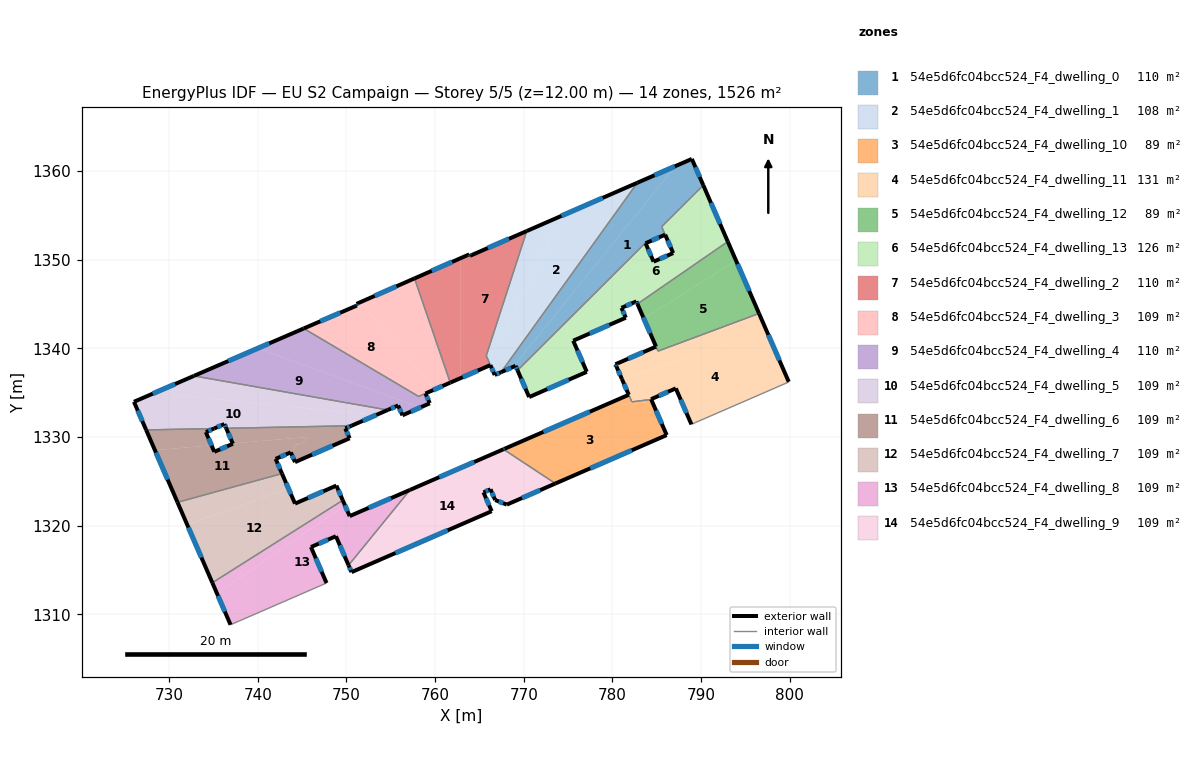
=== STOREY PLAN SPEC (per zone: floor XY polygon, exterior-wall plan segments, windows/doors) ===
zone 1: 54e5d6fc04bcc524_F4_dwelling_0  (110.3 m²)
  floor: (788.95, 1361.37) (790.24, 1358.40) (785.55, 1353.72) (785.94, 1352.83) (783.73, 1351.86) (783.71, 1351.89) (769.29, 1337.53) (769.07, 1338.03) (768.96, 1337.99) (768.76, 1337.90) (787.14, 1360.58)
  floor: (787.14, 1360.58) (768.76, 1337.90) (767.44, 1337.32) (782.81, 1358.69)
  exterior wall: (783.73, 1351.86) – (785.94, 1352.83)  [2.4 m]
    window: (784.42, 1352.16) – (785.25, 1352.52)  [1.0 m²]
  exterior wall: (769.07, 1338.03) – (769.29, 1337.53)  [0.6 m]
    window: (769.14, 1337.87) – (769.22, 1337.68)  [0.2 m²]
  exterior wall: (767.44, 1337.32) – (769.07, 1338.03)  [1.8 m]
    window: (767.95, 1337.54) – (768.56, 1337.81)  [0.7 m²]
  exterior wall: (788.95, 1361.37) – (782.81, 1358.69)  [6.7 m]
    window: (787.03, 1360.53) – (784.74, 1359.53)  [2.8 m²]
  exterior wall: (790.24, 1358.40) – (788.95, 1361.37)  [3.2 m]
    window: (789.84, 1359.33) – (789.36, 1360.44)  [1.3 m²]
  interior walls: 5
zone 2: 54e5d6fc04bcc524_F4_dwelling_1  (108.4 m²)
  floor: (782.81, 1358.69) (767.44, 1337.32) (766.72, 1337.00) (766.07, 1338.48) (774.29, 1354.96)
  floor: (774.29, 1354.96) (766.07, 1338.48) (765.77, 1339.18) (770.33, 1353.24) (774.08, 1354.87)
  exterior wall: (782.81, 1358.69) – (770.33, 1353.24)  [13.6 m]
    window: (778.90, 1356.98) – (774.24, 1354.94)  [5.7 m²]
  exterior wall: (766.72, 1337.00) – (767.44, 1337.32)  [0.8 m]
    window: (766.95, 1337.10) – (767.22, 1337.22)  [0.3 m²]
  exterior wall: (766.23, 1338.12) – (766.72, 1337.00)  [1.2 m]
    window: (766.38, 1337.77) – (766.57, 1337.35)  [0.5 m²]
  interior walls: 3
zone 3: 54e5d6fc04bcc524_F4_dwelling_10  (89.2 m²)
  floor: (784.46, 1334.03) (786.12, 1330.22) (773.56, 1324.76) (767.70, 1328.62) (767.82, 1328.67) (767.92, 1328.72) (778.53, 1333.33)
  floor: (784.37, 1334.24) (784.46, 1334.03) (778.53, 1333.33) (781.84, 1334.77) (781.49, 1335.56) (782.19, 1333.97)
  exterior wall: (786.12, 1330.22) – (784.37, 1334.24)  [4.4 m]
    window: (785.57, 1331.48) – (784.91, 1332.98)  [1.8 m²]
  exterior wall: (773.56, 1324.76) – (786.12, 1330.22)  [13.7 m]
    window: (777.50, 1326.47) – (782.18, 1328.51)  [5.7 m²]
  exterior wall: (767.82, 1328.67) – (767.70, 1328.62)  [0.1 m]
    window: (767.78, 1328.66) – (767.74, 1328.64)  [0.1 m²]
  exterior wall: (781.84, 1334.77) – (767.82, 1328.67)  [15.3 m]
    window: (777.44, 1332.86) – (772.21, 1330.58)  [6.4 m²]
  exterior wall: (781.06, 1336.54) – (781.84, 1334.77)  [1.9 m]
    window: (781.31, 1335.98) – (781.59, 1335.32)  [0.8 m²]
  interior walls: 4
zone 4: 54e5d6fc04bcc524_F4_dwelling_11  (130.9 m²)
  floor: (797.34, 1342.07) (799.89, 1336.21) (789.34, 1331.63) (788.90, 1331.43) (787.14, 1335.49) (784.35, 1334.27) (784.37, 1334.24) (784.19, 1334.23) (782.19, 1333.97) (781.09, 1336.49)
  floor: (796.53, 1343.94) (797.34, 1342.07) (781.09, 1336.49) (780.34, 1338.21) (784.91, 1340.20) (785.13, 1339.69)
  exterior wall: (780.34, 1338.21) – (780.45, 1337.94)  [0.3 m]
    window: (780.37, 1338.13) – (780.42, 1338.03)  [0.1 m²]
  exterior wall: (784.91, 1340.20) – (780.34, 1338.21)  [5.0 m]
    window: (783.48, 1339.58) – (781.77, 1338.83)  [2.1 m²]
  exterior wall: (799.88, 1336.24) – (796.53, 1343.94)  [8.4 m]
    window: (798.83, 1338.65) – (797.58, 1341.53)  [3.5 m²]
  exterior wall: (787.14, 1335.49) – (788.90, 1331.43)  [4.4 m]
    window: (787.70, 1334.22) – (788.35, 1332.70)  [1.8 m²]
  exterior wall: (784.35, 1334.27) – (787.14, 1335.49)  [3.0 m]
    window: (785.23, 1334.65) – (786.27, 1335.11)  [1.3 m²]
  exterior wall: (784.37, 1334.24) – (784.35, 1334.27)  [0.0 m]
  exterior wall: (780.45, 1337.94) – (781.07, 1336.54)  [1.5 m]
    window: (780.65, 1337.50) – (780.87, 1336.98)  [0.6 m²]
  interior walls: 8
zone 5: 54e5d6fc04bcc524_F4_dwelling_12  (88.9 m²)
  floor: (793.93, 1349.91) (796.53, 1343.94) (785.14, 1339.69) (783.54, 1343.36)
  floor: (793.01, 1352.04) (793.93, 1349.91) (783.54, 1343.36) (782.82, 1345.01)
  exterior wall: (782.82, 1345.01) – (784.91, 1340.20)  [5.2 m]
    window: (783.47, 1343.51) – (784.25, 1341.71)  [2.2 m²]
  exterior wall: (796.53, 1343.94) – (793.01, 1352.04)  [8.8 m]
    window: (795.42, 1346.48) – (794.11, 1349.50)  [3.7 m²]
  interior walls: 3
zone 6: 54e5d6fc04bcc524_F4_dwelling_13  (125.8 m²)
  floor: (790.92, 1356.83) (793.01, 1352.04) (782.82, 1345.01) (782.69, 1345.30) (781.02, 1344.57) (781.51, 1343.46) (775.71, 1340.93) (775.65, 1341.06) (775.38, 1340.94) (775.26, 1341.22) (774.98, 1341.10) (774.81, 1341.48) (775.05, 1341.69) (774.92, 1341.98) (775.16, 1342.20) (775.09, 1342.34) (784.23, 1350.71) (784.64, 1349.78) (786.85, 1350.75) (786.11, 1352.43)
  floor: (790.24, 1358.40) (790.92, 1356.83) (786.11, 1352.43) (785.55, 1353.72)
  floor: (783.73, 1351.86) (784.23, 1350.71) (775.09, 1342.34) (775.16, 1342.20) (774.92, 1341.98) (775.05, 1341.69) (774.81, 1341.48) (774.98, 1341.10) (775.26, 1341.22) (775.38, 1340.94) (775.65, 1341.06) (775.71, 1340.93) (775.57, 1340.87) (777.10, 1337.35) (770.60, 1334.51) (769.29, 1337.53) (783.71, 1351.89)
  exterior wall: (784.64, 1349.78) – (783.73, 1351.85)  [2.3 m]
    window: (784.35, 1350.43) – (784.02, 1351.20)  [0.9 m²]
  exterior wall: (786.85, 1350.75) – (784.64, 1349.78)  [2.4 m]
    window: (786.15, 1350.45) – (785.33, 1350.09)  [1.0 m²]
  exterior wall: (793.01, 1352.04) – (790.24, 1358.40)  [6.9 m]
    window: (792.14, 1354.04) – (791.11, 1356.41)  [2.9 m²]
  exterior wall: (782.69, 1345.30) – (782.82, 1345.01)  [0.3 m]
    window: (782.73, 1345.21) – (782.78, 1345.10)  [0.1 m²]
  exterior wall: (781.02, 1344.57) – (782.69, 1345.30)  [1.8 m]
    window: (781.54, 1344.80) – (782.17, 1345.07)  [0.8 m²]
  exterior wall: (781.51, 1343.46) – (781.02, 1344.57)  [1.2 m]
    window: (781.35, 1343.81) – (781.17, 1344.22)  [0.5 m²]
  exterior wall: (775.57, 1340.87) – (781.51, 1343.46)  [6.5 m]
    window: (777.43, 1341.68) – (779.65, 1342.65)  [2.7 m²]
  exterior wall: (777.10, 1337.35) – (775.57, 1340.87)  [3.8 m]
    window: (776.62, 1338.46) – (776.05, 1339.77)  [1.6 m²]
  exterior wall: (770.60, 1334.51) – (777.10, 1337.35)  [7.1 m]
    window: (772.64, 1335.40) – (775.07, 1336.46)  [3.0 m²]
  exterior wall: (769.29, 1337.53) – (770.60, 1334.51)  [3.3 m]
    window: (769.70, 1336.58) – (770.19, 1335.46)  [1.4 m²]
  exterior wall: (785.94, 1352.82) – (786.85, 1350.75)  [2.3 m]
    window: (786.23, 1352.17) – (786.56, 1351.40)  [0.9 m²]
  interior walls: 5
zone 7: 54e5d6fc04bcc524_F4_dwelling_2  (109.6 m²)
  floor: (770.33, 1353.24) (765.77, 1339.18) (766.07, 1338.48) (765.80, 1337.93) (765.58, 1337.83) (762.83, 1336.63) (762.83, 1350.16) (763.84, 1350.60) (763.94, 1350.44)
  floor: (762.83, 1350.16) (762.83, 1336.63) (761.70, 1336.14) (757.68, 1347.89)
  floor: (766.07, 1338.48) (766.23, 1338.12) (765.80, 1337.93)
  exterior wall: (763.84, 1350.60) – (757.68, 1347.89)  [6.7 m]
    window: (761.91, 1349.75) – (759.61, 1348.74)  [2.8 m²]
  exterior wall: (763.94, 1350.44) – (763.84, 1350.60)  [0.2 m]
    window: (763.91, 1350.49) – (763.87, 1350.55)  [0.1 m²]
  exterior wall: (770.33, 1353.24) – (763.94, 1350.44)  [7.0 m]
    window: (768.33, 1352.36) – (765.94, 1351.32)  [2.9 m²]
  exterior wall: (761.70, 1336.14) – (766.23, 1338.12)  [4.9 m]
    window: (763.12, 1336.76) – (764.81, 1337.50)  [2.1 m²]
  interior walls: 3
zone 8: 54e5d6fc04bcc524_F4_dwelling_3  (108.5 m²)
  floor: (757.68, 1347.89) (761.70, 1336.14) (759.97, 1335.38) (751.54, 1345.20)
  floor: (751.54, 1345.20) (759.97, 1335.38) (758.13, 1334.58) (745.18, 1342.25) (751.17, 1344.83) (751.13, 1345.02)
  exterior wall: (751.17, 1344.83) – (745.18, 1342.25)  [6.5 m]
    window: (749.29, 1344.02) – (747.05, 1343.06)  [2.7 m²]
  exterior wall: (751.13, 1345.02) – (751.17, 1344.83)  [0.2 m]
    window: (751.14, 1344.96) – (751.16, 1344.89)  [0.1 m²]
  exterior wall: (757.68, 1347.89) – (751.13, 1345.02)  [7.1 m]
    window: (755.62, 1346.99) – (753.18, 1345.92)  [3.0 m²]
  exterior wall: (758.91, 1334.92) – (761.70, 1336.14)  [3.1 m]
    window: (759.78, 1335.30) – (760.83, 1335.76)  [1.3 m²]
  interior walls: 3
zone 9: 54e5d6fc04bcc524_F4_dwelling_4  (109.6 m²)
  floor: (758.91, 1334.92) (759.40, 1333.81) (758.33, 1333.34) (739.98, 1340.00) (745.18, 1342.25) (758.13, 1334.58)
  floor: (758.33, 1333.34) (756.31, 1332.45) (755.82, 1333.56) (754.65, 1333.05) (732.79, 1336.90) (739.98, 1340.00)
  exterior wall: (759.40, 1333.81) – (759.38, 1333.84)  [0.0 m]
  exterior wall: (756.31, 1332.45) – (759.40, 1333.81)  [3.4 m]
    window: (757.28, 1332.88) – (758.43, 1333.38)  [1.4 m²]
  exterior wall: (755.82, 1333.56) – (756.31, 1332.45)  [1.2 m]
    window: (755.97, 1333.22) – (756.16, 1332.80)  [0.5 m²]
  exterior wall: (754.65, 1333.05) – (755.82, 1333.56)  [1.3 m]
    window: (755.02, 1333.21) – (755.45, 1333.40)  [0.5 m²]
  exterior wall: (745.18, 1342.25) – (732.79, 1336.90)  [13.5 m]
    window: (741.29, 1340.57) – (736.67, 1338.57)  [5.6 m²]
  exterior wall: (759.38, 1333.84) – (758.91, 1334.92)  [1.2 m]
    window: (759.23, 1334.18) – (759.06, 1334.58)  [0.5 m²]
  interior walls: 3
zone 10: 54e5d6fc04bcc524_F4_dwelling_5  (108.9 m²)
  floor: (753.38, 1332.50) (750.57, 1331.28) (736.44, 1330.99) (736.23, 1331.46) (735.07, 1330.96) (727.40, 1330.81) (726.03, 1333.98) (728.26, 1334.94)
  floor: (754.65, 1333.05) (753.38, 1332.50) (728.26, 1334.94) (732.79, 1336.90)
  exterior wall: (750.57, 1331.28) – (754.65, 1333.05)  [4.5 m]
    window: (751.85, 1331.83) – (753.37, 1332.50)  [1.9 m²]
  exterior wall: (736.23, 1331.46) – (736.44, 1330.99)  [0.5 m]
    window: (736.30, 1331.32) – (736.37, 1331.14)  [0.2 m²]
  exterior wall: (735.07, 1330.96) – (736.23, 1331.46)  [1.3 m]
    window: (735.43, 1331.12) – (735.87, 1331.31)  [0.5 m²]
  exterior wall: (726.03, 1333.98) – (727.40, 1330.80)  [3.5 m]
    window: (726.46, 1332.98) – (726.97, 1331.80)  [1.4 m²]
  exterior wall: (732.79, 1336.90) – (726.03, 1333.98)  [7.4 m]
    window: (730.67, 1335.98) – (728.15, 1334.89)  [3.1 m²]
  interior walls: 3
zone 11: 54e5d6fc04bcc524_F4_dwelling_6  (109.0 m²)
  floor: (750.57, 1331.28) (749.87, 1330.97) (750.36, 1329.86) (750.15, 1329.77) (749.87, 1329.65) (749.59, 1329.53) (744.19, 1327.17) (743.78, 1328.14) (743.91, 1328.20) (743.79, 1328.47) (744.07, 1328.59) (743.95, 1328.87) (744.22, 1328.99) (744.16, 1329.13) (744.66, 1329.17) (745.18, 1329.40) (745.15, 1329.52) (745.45, 1329.54) (745.38, 1329.84) (745.69, 1329.86) (745.65, 1330.01) (737.17, 1329.28) (736.44, 1330.99)
  floor: (735.07, 1330.96) (734.14, 1330.56) (734.78, 1329.07) (728.39, 1328.52) (727.40, 1330.80)
  floor: (745.65, 1330.01) (745.69, 1329.86) (745.38, 1329.84) (745.45, 1329.54) (745.15, 1329.52) (745.18, 1329.40) (744.66, 1329.17) (744.16, 1329.13) (744.22, 1328.99) (743.95, 1328.87) (744.07, 1328.59) (743.79, 1328.47) (743.91, 1328.20) (743.78, 1328.14) (743.71, 1328.27) (742.01, 1327.54) (742.73, 1325.88) (730.94, 1322.64) (728.39, 1328.52) (734.78, 1329.07) (735.09, 1328.33) (737.19, 1329.24) (737.17, 1329.28)
  exterior wall: (734.14, 1330.56) – (735.07, 1330.96)  [1.0 m]
    window: (734.43, 1330.68) – (734.78, 1330.83)  [0.4 m²]
  exterior wall: (735.09, 1328.33) – (734.14, 1330.56)  [2.4 m]
    window: (734.79, 1329.03) – (734.44, 1329.86)  [1.0 m²]
  exterior wall: (737.19, 1329.24) – (735.09, 1328.33)  [2.3 m]
    window: (736.53, 1328.96) – (735.75, 1328.62)  [1.0 m²]
  exterior wall: (736.44, 1330.99) – (737.19, 1329.24)  [1.9 m]
    window: (736.67, 1330.44) – (736.95, 1329.79)  [0.8 m²]
  exterior wall: (749.87, 1330.97) – (750.57, 1331.28)  [0.8 m]
    window: (750.09, 1331.07) – (750.35, 1331.18)  [0.3 m²]
  exterior wall: (750.36, 1329.86) – (749.87, 1330.97)  [1.2 m]
    window: (750.20, 1330.21) – (750.02, 1330.62)  [0.5 m²]
  exterior wall: (744.19, 1327.17) – (750.36, 1329.86)  [6.7 m]
    window: (746.13, 1328.02) – (748.43, 1329.02)  [2.8 m²]
  exterior wall: (743.71, 1328.27) – (744.19, 1327.17)  [1.2 m]
    window: (743.87, 1327.93) – (744.04, 1327.52)  [0.5 m²]
  exterior wall: (742.01, 1327.54) – (743.71, 1328.27)  [1.9 m]
    window: (742.54, 1327.77) – (743.18, 1328.04)  [0.8 m²]
  exterior wall: (742.73, 1325.88) – (742.01, 1327.54)  [1.8 m]
    window: (742.50, 1326.40) – (742.23, 1327.02)  [0.8 m²]
  exterior wall: (727.40, 1330.80) – (730.94, 1322.64)  [8.9 m]
    window: (728.51, 1328.24) – (729.83, 1325.20)  [3.7 m²]
  interior walls: 3
zone 12: 54e5d6fc04bcc524_F4_dwelling_7  (109.0 m²)
  floor: (748.86, 1324.52) (749.58, 1322.87) (734.87, 1313.57) (732.03, 1320.12) (743.46, 1324.18) (744.20, 1322.49)
  floor: (742.73, 1325.88) (743.46, 1324.18) (732.03, 1320.12) (730.94, 1322.64)
  exterior wall: (744.20, 1322.49) – (742.73, 1325.88)  [3.7 m]
    window: (743.74, 1323.56) – (743.19, 1324.82)  [1.5 m²]
  exterior wall: (748.86, 1324.52) – (744.20, 1322.49)  [5.1 m]
    window: (747.40, 1323.89) – (745.66, 1323.13)  [2.1 m²]
  exterior wall: (749.58, 1322.87) – (748.86, 1324.52)  [1.8 m]
    window: (749.35, 1323.39) – (749.09, 1324.01)  [0.8 m²]
  exterior wall: (730.94, 1322.64) – (734.87, 1313.57)  [9.9 m]
    window: (732.17, 1319.79) – (733.64, 1316.41)  [4.1 m²]
  interior walls: 2
zone 13: 54e5d6fc04bcc524_F4_dwelling_8  (109.0 m²)
  floor: (749.58, 1322.87) (749.83, 1322.29) (735.40, 1312.36) (734.87, 1313.57)
  floor: (757.05, 1323.99) (756.40, 1323.11) (750.23, 1315.54) (748.81, 1318.81) (745.99, 1317.59) (747.75, 1313.54) (736.92, 1308.83) (735.40, 1312.36) (749.83, 1322.29) (750.36, 1321.08)
  floor: (757.17, 1324.04) (756.40, 1323.11) (757.05, 1323.99)
  exterior wall: (747.75, 1313.54) – (745.99, 1317.59)  [4.4 m]
    window: (747.20, 1314.81) – (746.54, 1316.32)  [1.8 m²]
  exterior wall: (734.87, 1313.57) – (736.92, 1308.83)  [5.2 m]
    window: (735.51, 1312.08) – (736.28, 1310.31)  [2.2 m²]
  exterior wall: (750.36, 1321.08) – (749.58, 1322.87)  [2.0 m]
    window: (750.11, 1321.64) – (749.82, 1322.31)  [0.8 m²]
  exterior wall: (757.17, 1324.04) – (750.36, 1321.08)  [7.4 m]
    window: (755.03, 1323.11) – (752.49, 1322.01)  [3.1 m²]
  exterior wall: (748.81, 1318.81) – (750.23, 1315.54)  [3.6 m]
    window: (749.26, 1317.79) – (749.79, 1316.57)  [1.5 m²]
  exterior wall: (745.99, 1317.59) – (748.81, 1318.81)  [3.1 m]
    window: (746.87, 1317.98) – (747.93, 1318.43)  [1.3 m²]
  interior walls: 3
zone 14: 54e5d6fc04bcc524_F4_dwelling_9  (109.0 m²)
  floor: (772.33, 1324.22) (768.08, 1322.38) (766.77, 1322.90) (766.24, 1324.11) (765.45, 1323.76) (766.38, 1321.64) (750.57, 1314.76) (750.48, 1314.97) (756.40, 1323.11) (757.17, 1324.04) (766.18, 1327.96)
  floor: (773.56, 1324.76) (772.33, 1324.22) (766.18, 1327.96) (767.70, 1328.62)
  floor: (756.40, 1323.11) (750.48, 1314.97) (750.23, 1315.54)
  exterior wall: (766.24, 1324.11) – (766.77, 1322.90)  [1.3 m]
    window: (766.41, 1323.73) – (766.60, 1323.28)  [0.6 m²]
  exterior wall: (765.45, 1323.76) – (766.24, 1324.11)  [0.9 m]
    window: (765.70, 1323.87) – (766.00, 1324.00)  [0.4 m²]
  exterior wall: (766.38, 1321.64) – (765.45, 1323.76)  [2.3 m]
    window: (766.09, 1322.30) – (765.74, 1323.10)  [1.0 m²]
  exterior wall: (750.57, 1314.76) – (766.38, 1321.64)  [17.2 m]
    window: (755.52, 1316.92) – (761.42, 1319.48)  [7.2 m²]
  exterior wall: (750.23, 1315.54) – (750.57, 1314.76)  [0.8 m]
    window: (750.34, 1315.30) – (750.46, 1315.01)  [0.4 m²]
  exterior wall: (767.70, 1328.62) – (757.17, 1324.04)  [11.5 m]
    window: (764.40, 1327.19) – (760.47, 1325.48)  [4.8 m²]
  exterior wall: (768.08, 1322.38) – (773.56, 1324.76)  [6.0 m]
    window: (769.80, 1323.13) – (771.85, 1324.01)  [2.5 m²]
  exterior wall: (766.77, 1322.90) – (768.08, 1322.38)  [1.4 m]
    window: (767.18, 1322.73) – (767.67, 1322.54)  [0.6 m²]
  interior walls: 2

=== DERIVED (storey summary) ===
Building: EU S2 Campaign
Storey: 5 of 5  (floor level z = 12.00 m)
Storey gross floor area: 1526.4 m²
Zones on this storey: 14
  - 54e5d6fc04bcc524_F4_dwelling_0: floor 110.3 m²; exterior wall 14.7 m (44.0 m²); 5 window(s) 6.1 m²; WWR 13.9%
  - 54e5d6fc04bcc524_F4_dwelling_1: floor 108.4 m²; exterior wall 15.6 m (46.9 m²); 3 window(s) 6.5 m²; WWR 13.9%
  - 54e5d6fc04bcc524_F4_dwelling_10: floor 89.2 m²; exterior wall 35.4 m (106.3 m²); 5 window(s) 14.8 m²; WWR 13.9%
  - 54e5d6fc04bcc524_F4_dwelling_11: floor 130.9 m²; exterior wall 22.7 m (68.1 m²); 6 window(s) 9.5 m²; WWR 13.9%
  - 54e5d6fc04bcc524_F4_dwelling_12: floor 88.9 m²; exterior wall 14.1 m (42.2 m²); 2 window(s) 5.9 m²; WWR 13.9%
  - 54e5d6fc04bcc524_F4_dwelling_13: floor 125.8 m²; exterior wall 37.9 m (113.7 m²); 11 window(s) 15.8 m²; WWR 13.9%
  - 54e5d6fc04bcc524_F4_dwelling_2: floor 109.6 m²; exterior wall 18.8 m (56.5 m²); 4 window(s) 7.9 m²; WWR 13.9%
  - 54e5d6fc04bcc524_F4_dwelling_3: floor 108.5 m²; exterior wall 16.9 m (50.7 m²); 4 window(s) 7.1 m²; WWR 13.9%
  - 54e5d6fc04bcc524_F4_dwelling_4: floor 109.6 m²; exterior wall 20.6 m (61.7 m²); 5 window(s) 8.6 m²; WWR 13.9%
  - 54e5d6fc04bcc524_F4_dwelling_5: floor 108.9 m²; exterior wall 17.1 m (51.2 m²); 5 window(s) 7.1 m²; WWR 13.9%
  - 54e5d6fc04bcc524_F4_dwelling_6: floor 109.0 m²; exterior wall 30.1 m (90.3 m²); 11 window(s) 12.6 m²; WWR 13.9%
  - 54e5d6fc04bcc524_F4_dwelling_7: floor 109.0 m²; exterior wall 20.5 m (61.4 m²); 4 window(s) 8.5 m²; WWR 13.9%
  - 54e5d6fc04bcc524_F4_dwelling_8: floor 109.0 m²; exterior wall 25.6 m (76.8 m²); 6 window(s) 10.7 m²; WWR 13.9%
  - 54e5d6fc04bcc524_F4_dwelling_9: floor 109.0 m²; exterior wall 41.5 m (124.4 m²); 8 window(s) 17.3 m²; WWR 13.9%
Zone adjacency (shared interzone walls):
  - 54e5d6fc04bcc524_F4_dwelling_0 ↔ 54e5d6fc04bcc524_F4_dwelling_1
  - 54e5d6fc04bcc524_F4_dwelling_0 ↔ 54e5d6fc04bcc524_F4_dwelling_13
  - 54e5d6fc04bcc524_F4_dwelling_1 ↔ 54e5d6fc04bcc524_F4_dwelling_2
  - 54e5d6fc04bcc524_F4_dwelling_10 ↔ 54e5d6fc04bcc524_F4_dwelling_11
  - 54e5d6fc04bcc524_F4_dwelling_10 ↔ 54e5d6fc04bcc524_F4_dwelling_9
  - 54e5d6fc04bcc524_F4_dwelling_11 ↔ 54e5d6fc04bcc524_F4_dwelling_12
  - 54e5d6fc04bcc524_F4_dwelling_12 ↔ 54e5d6fc04bcc524_F4_dwelling_13
  - 54e5d6fc04bcc524_F4_dwelling_2 ↔ 54e5d6fc04bcc524_F4_dwelling_3
  - 54e5d6fc04bcc524_F4_dwelling_3 ↔ 54e5d6fc04bcc524_F4_dwelling_4
  - 54e5d6fc04bcc524_F4_dwelling_4 ↔ 54e5d6fc04bcc524_F4_dwelling_5
  - 54e5d6fc04bcc524_F4_dwelling_5 ↔ 54e5d6fc04bcc524_F4_dwelling_6
  - 54e5d6fc04bcc524_F4_dwelling_6 ↔ 54e5d6fc04bcc524_F4_dwelling_7
  - 54e5d6fc04bcc524_F4_dwelling_7 ↔ 54e5d6fc04bcc524_F4_dwelling_8
  - 54e5d6fc04bcc524_F4_dwelling_8 ↔ 54e5d6fc04bcc524_F4_dwelling_9